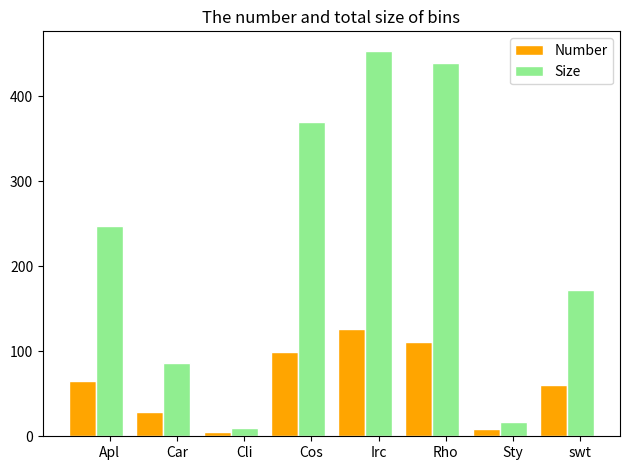

Reproduce this figure in Python. (Note: this script raises an exception after producing the figure.)
import numpy as np
import matplotlib as mpl
mpl.use('Agg')
import matplotlib.pyplot as plt


########################################################################################################################

def get_bar_plot(num_list_1, num_list_2, label_list, label_rotation, output_plot):

    # Set position of bar on X axis
    barWidth = 0.4
    r1 = np.arange(len(num_list_1))
    r2 = [x + barWidth for x in r1]

    plt.bar(r1, num_list_1, color='orange', width=barWidth, edgecolor='white', label='Number')
    plt.bar(r2, num_list_2, color='lightgreen', width=barWidth, edgecolor='white', label='Size')
    plt.xticks([r + barWidth for r in range(len(num_list_1))], label_list, rotation=label_rotation, fontsize=10)
    plt.title('The number and total size of bins')
    plt.legend(fontsize=10)
    plt.tight_layout()
    plt.savefig(output_plot, dpi=300)
    plt.close()


num_list_1 = [65, 29, 5, 99, 126, 111, 8, 60]
num_list_2 = [247, 86, 10, 370, 454, 439, 17, 172]
label_list = ['Apl', 'Car', 'Cli', 'Cos', 'Irc', 'Rho', 'Sty', 'swt']
label_rotation = 0
output_plot = '/Users/<user>/Desktop/test.png'
get_bar_plot(num_list_1, num_list_2, label_list, label_rotation, output_plot)


########################################################################################################################

def get_boxplot(num_lol, label_list, label_rotation, output_plot):

    num_lol_arrary = [np.array(i) for i in num_lol]
    fig = plt.figure(1, figsize=(9, 6))
    ax = fig.add_subplot(111)
    bp = ax.boxplot(num_lol_arrary)
    ax.set_xticklabels(label_list, rotation=label_rotation, fontsize=8)

    ## change the style of fliers and their fill
    for flier in bp['fliers']:
        flier.set(marker='+', color='black', alpha=0.7, markersize=3)

    plt.tight_layout()
    fig.savefig(output_plot, bbox_inches='tight', dpi=300)
    plt.close()


num_lol = [[1,2,3], [4,5,6], [7,8,9]]
label_list = ['Apl', 'Car', 'Cli']
label_rotation = 0
output_plot = '/Users/<user>/Desktop/boxplot.png'
get_boxplot(num_lol, label_list, label_rotation, output_plot)


########################################################################################################################
